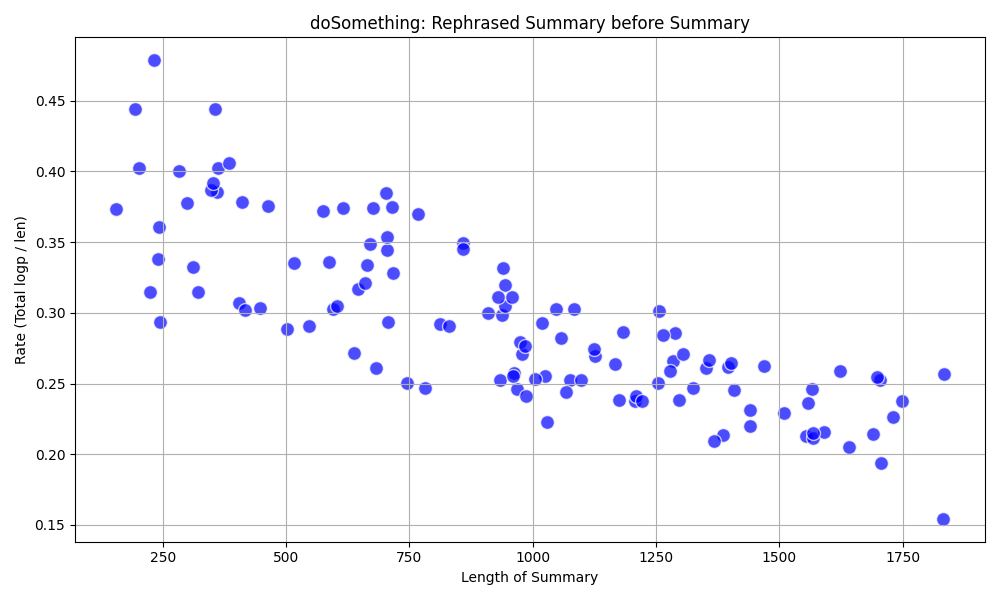

Source data for this figure (header and first rows):
, summary, rephrased_summary, total, len, rate, suffix
0, I was driving to a church league softbal…, En route to a church league softball mat…, 124.0, 404, 0.31, 10_1.json
1, I was driving to a softball game at Home…, While en route to a softball match at Ho…, 180, 595, 0.3, 10_2.json
2, I was going to a softball game at Homest…, I was on my way to a softball match at H…, 174.4, 464, 0.38, 10_3.json
3, We were going to a church league softbal…, We were en route to a church league soft…, 144.5, 501, 0.29, 11_1.json
4, I was driving to a church league softbal…, En route to a church league softball mat…, 173.2, 516, 0.34, 11_2.json
5, I was driving to the church league softb…, While en route to the church league soft…, 183.8, 603, 0.3, 11_3.json
6, I was driving to a softball game at Home…, En route to a softball match at Homestea…, 233.9, 671, 0.35, 12_1.json
7, We were going to a church league softbal…, We were en route to a softball game for …, 267.9, 715, 0.37, 12_2.json
8, We were driving to a softball game at Ho…, On our way to a softball match at Homest…, 222.2, 665, 0.33, 12_3.json
9, I was going to a church league softball …, I was en route to a church league softba…, 197.4, 588, 0.34, 13_1.json
10, I was headed to a church league softball…, A month back, I was on my way to play in…, 204.7, 646, 0.32, 13_2.json
11, We were driving to a church league softb…, On our way to a church league softball m…, 253.5, 677, 0.37, 13_3.json
12, I was driving to the church league softb…, En route to our church league's softball…, 242.3, 704, 0.34, 14_1.json
13, We were driving to a softball game a mon…, A month back, as we were en route to a s…, 173.2, 638, 0.27, 14_2.json
14, We were going to a church league softbal…, We were on our way to participate in a s…, 214.1, 575, 0.37, 14_3.json
15, I was going to a church league softball …, I was on my way to a church league softb…, 212.2, 660, 0.32, 15_1.json
16, I was going to a church league softball …, I was on my way to a church league softb…, 158.7, 546, 0.29, 15_2.json
17, I was going to a church league softball …, I was on my way to a church league softb…, 230.5, 616, 0.37, 15_3.json
18, I was going to a church league softball …, I was on my way to a church league softb…, 248.9, 704, 0.35, 16_1.json
19, I was driving to a church league softbal…, En route to a church league softball mat…, 235.5, 717, 0.33, 16_2.json
20, I was going to a church league softball …, A month ago, I was en route to a church …, 301.6, 943, 0.32, 16_3.json
21, We were going to a church league softbal…, We were en route to a softball match for…, 248, 963, 0.26, 17_1.json
22, I went to a church league softball game.…, I attended a softball match for the loca…, 270.2, 702, 0.38, 17_2.json
23, We were going to a church league softbal…, Our destination was a church league soft…, 272.9, 909, 0.3, 17_3.json
24, I was going to a softball game with Lisa…, Lisa and I were en route to a softball m…, 186.7, 746, 0.25, 18_1.json
25, I was going to a softball game about a m…, About a month ago, I was en route to a s…, 237.4, 812, 0.29, 18_2.json
26, We were going to a church league softbal…, We were on our way to participate in a s…, 229.5, 1029, 0.22, 18_3.json
27, I was going to a church league softball …, Lisa and I were on our way to a church l…, 238.5, 969, 0.25, 19_1.json
28, I was driving to a church league softbal…, I was en route to a church league softba…, 284.3, 768, 0.37, 19_2.json
29, I was going to a church league softball …, A month ago, I was on my way to a church…, 279.4, 937, 0.3, 19_3.json
30, We were going to a church league softbal…, Our destination was a church league soft…, 264.7, 978, 0.27, 20_1.json
31, I was driving to a softball game.|We wer…, While en route to a softball match, as w…, 178.2, 682, 0.26, 20_2.json
32, We were going to a church league softbal…, We were en route to a church league soft…, 241.4, 830, 0.29, 20_3.json
33, I was going to a softball game.|The game…, I was en route to a softball match at Ho…, 207.3, 707, 0.29, 21_1.json
34, I was going to a church league softball …, I was en route to a church league softba…, 300.4, 859, 0.35, 21_2.json
35, We were going to a softball game at Home…, We were en route to a softball match at …, 328.4, 1084, 0.3, 21_3.json
36, I was going to a church softball game.|T…, I was en route to a church softball matc…, 192.5, 781, 0.25, 22_1.json
37, I was going to a church league softball …, I was on my way to a church league softb…, 287.5, 943, 0.3, 22_2.json
38, I was going to a church league softball …, I was on my way to a church league softb…, 296.3, 858, 0.35, 22_3.json
39, I was going to a church league softball …, I was en route to a church league softba…, 235.5, 933, 0.25, 23_1.json
40, I was heading to a softball game a month…, A month back, I was en route to a softba…, 289.4, 930, 0.31, 23_2.json
41, I was going to a church league softball …, I was en route to a church league softba…, 271.3, 1076, 0.25, 23_3.json
42, I was going to a church league softball …, I was on my way to a church league softb…, 298.1, 1057, 0.28, 24_1.json
43, We were going to a church league softbal…, Our destination was a church league soft…, 298.2, 1018, 0.29, 24_2.json
44, We were going to a church league softbal…, Our destination was a church league soft…, 260.4, 1067, 0.24, 24_3.json
45, I was driving to a church league softbal…, En route to a church league softball mat…, 316.8, 1047, 0.3, 25_1.json
46, I drove to a church league softball game…, I was en route to a church league softba…, 311.9, 940, 0.33, 25_2.json
47, We were going to a church league softbal…, We were en route to a softball match for…, 245.3, 960, 0.26, 25_3.json
48, We were going to a church league softbal…, We were en route to a church league soft…, 286.7, 1207, 0.24, 26_1.json
49, We were driving to a church league softb…, A month back, en route to a church leagu…, 342.1, 1285, 0.27, 26_2.json
50, I planned to go to a church league softb…, I had plans to attend a church league so…, 292, 1210, 0.24, 26_3.json
51, I went to a church league softball game.…, I attended a softball match organized by…, 297.6, 957, 0.31, 27_1.json
52, We planned to attend a softball game.|Th…, Our agenda included spectating at a soft…, 272.4, 975, 0.28, 27_2.json
53, I was going to a church league softball …, I was en route to a church league softba…, 272.2, 984, 0.28, 27_3.json
54, I was driving to a church league softbal…, En route to a church league softball mat…, 368.4, 1288, 0.29, 28_1.json
55, We were going to a church league softbal…, Our destination was a church league soft…, 276.6, 1097, 0.25, 28_2.json
56, We planned to attend a church league sof…, Our intention was to be spectators at a …, 353.3, 1352, 0.26, 28_3.json
57, We were going to a church league softbal…, Our destination was a church league soft…, 361.7, 1358, 0.27, 29_1.json
58, I was going to a church league softball …, I was en route to a church league softba…, 261.5, 1025, 0.26, 29_2.json
59, I was going to a church league softball …, I was on my way to a church league softb…, 279.8, 1174, 0.24, 29_3.json
... 60 more rows
